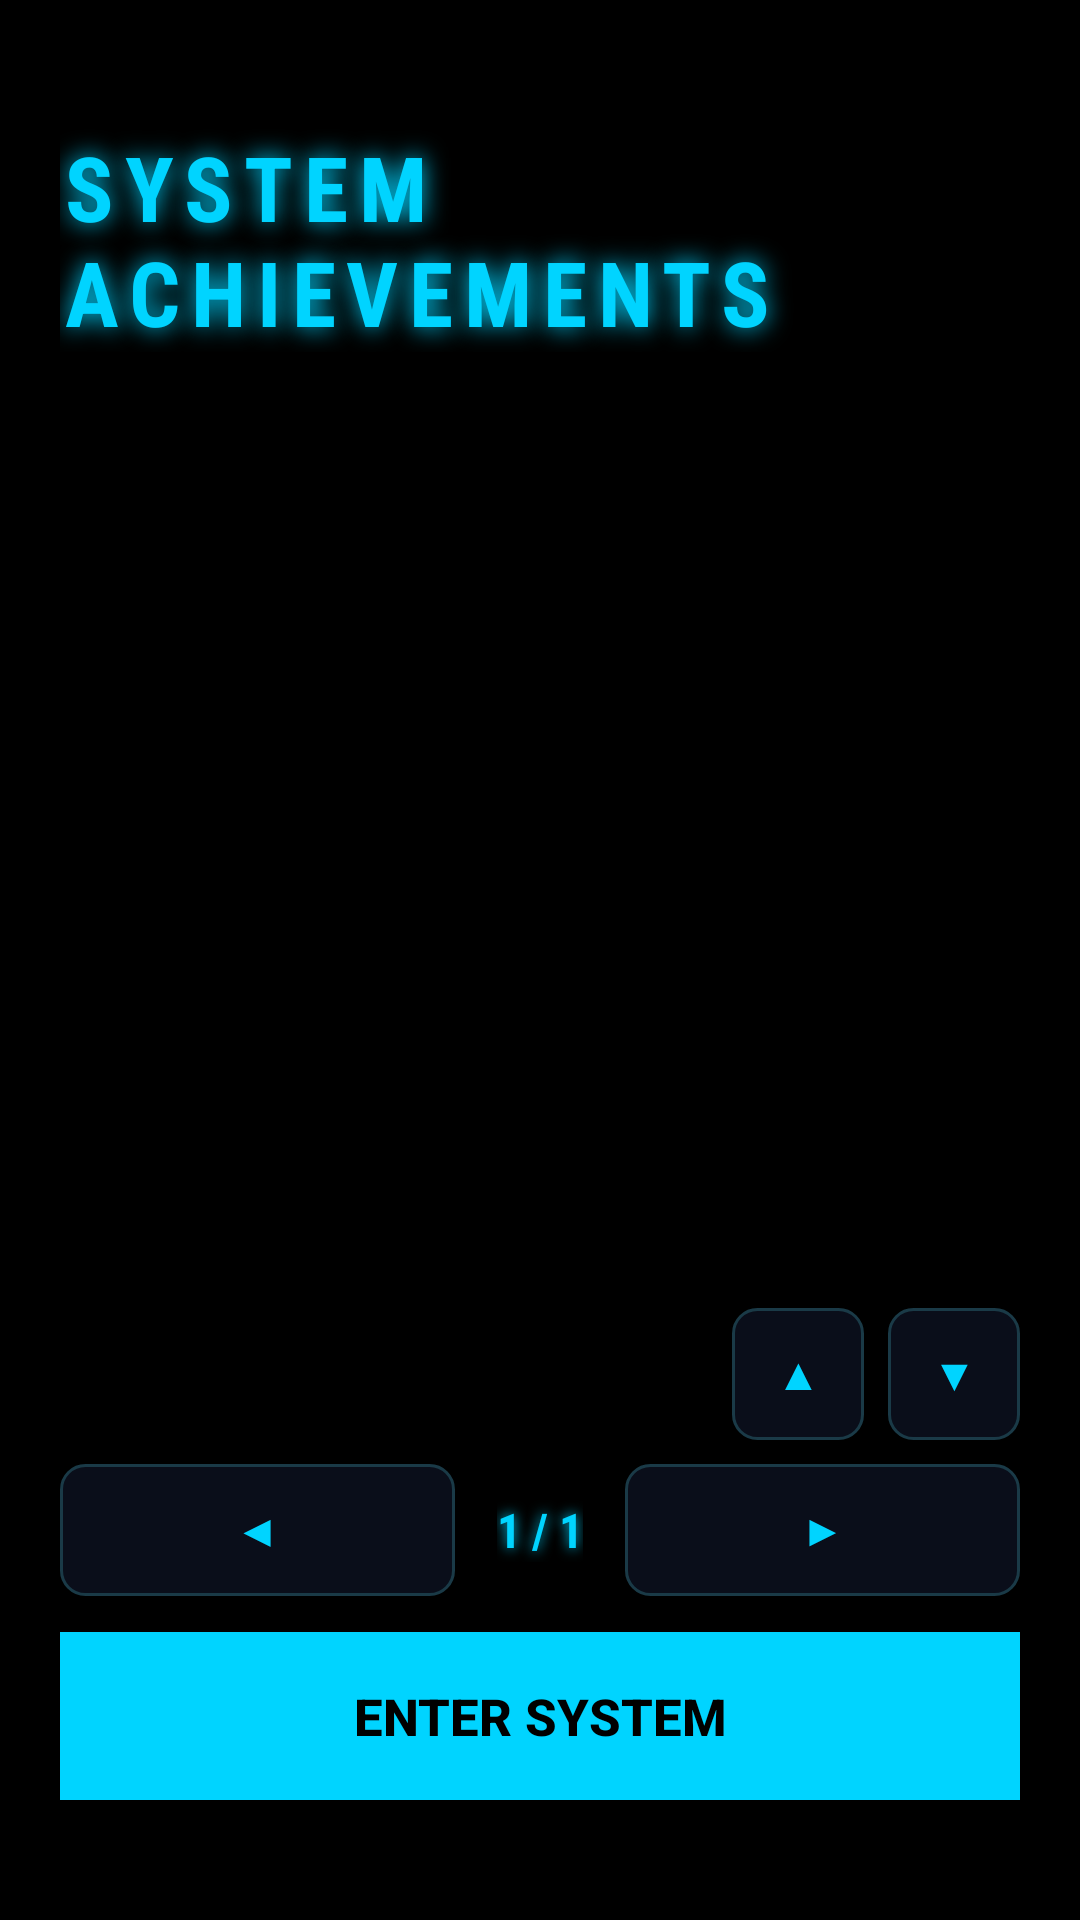

Produce the Android XML layout that renders to this screen, including the resource entries it uses.
<!-- AndroidManifest.xml: activity theme Theme.Ascendant.Fullscreen -->
<!-- res/layout/activity_achievements.xml -->
<?xml version="1.0" encoding="utf-8"?>
<RelativeLayout xmlns:android="http://schemas.android.com/apk/res/android"
    xmlns:tools="http://schemas.android.com/tools"
    android:layout_width="match_parent"
    android:layout_height="match_parent"
    android:background="#000000"
    android:padding="20dp"
    tools:context=".achievements.AchievementsActivity">

    <TextView
        android:id="@+id/tvAchievementsTitle"
        android:layout_width="wrap_content"
        android:layout_height="wrap_content"
        android:layout_centerHorizontal="true"
        android:layout_marginTop="22dp"
        android:fontFamily="sans-serif-condensed"
        android:letterSpacing="0.12"
        android:shadowColor="#00D4FF"
        android:shadowRadius="20"
        android:text="SYSTEM ACHIEVEMENTS"
        android:textColor="#00D4FF"
        android:textSize="30sp"
        android:textStyle="bold" />

    <ScrollView
        android:id="@+id/achievementsScroll"
        android:layout_width="match_parent"
        android:layout_height="match_parent"
        android:layout_below="@id/tvAchievementsTitle"
        android:layout_above="@id/scrollAssistPanel"
        android:layout_marginTop="20dp"
        android:clipToPadding="false"
        android:paddingBottom="20dp"
        android:fillViewport="true">

        <LinearLayout
            android:id="@+id/achievementsContainer"
            android:layout_width="match_parent"
            android:layout_height="wrap_content"
            android:orientation="vertical"
            android:paddingBottom="8dp" />
    </ScrollView>

    <LinearLayout
        android:id="@+id/paginationPanel"
        android:layout_width="match_parent"
        android:layout_height="wrap_content"
        android:layout_above="@id/btnBackAchievements"
        android:layout_marginBottom="12dp"
        android:gravity="center"
        android:orientation="horizontal">

        <Button
            android:id="@+id/btnPrevPage"
            android:layout_width="0dp"
            android:layout_height="44dp"
            android:layout_weight="1"
            android:background="@drawable/card_background"
            android:text="◀"
            android:textColor="#00D4FF"
            android:textStyle="bold" />

        <TextView
            android:id="@+id/tvPageIndicator"
            android:layout_width="wrap_content"
            android:layout_height="wrap_content"
            android:layout_marginStart="14dp"
            android:layout_marginEnd="14dp"
            android:fontFamily="sans-serif-condensed"
            android:shadowColor="#00D4FF"
            android:shadowRadius="10"
            android:text="1 / 1"
            android:textColor="#00D4FF"
            android:textSize="16sp"
            android:textStyle="bold" />

        <Button
            android:id="@+id/btnNextPage"
            android:layout_width="0dp"
            android:layout_height="44dp"
            android:layout_weight="1"
            android:background="@drawable/card_background"
            android:text="▶"
            android:textColor="#00D4FF"
            android:textStyle="bold" />
    </LinearLayout>

    <LinearLayout
        android:id="@+id/scrollAssistPanel"
        android:layout_width="match_parent"
        android:layout_height="wrap_content"
        android:layout_above="@id/paginationPanel"
        android:layout_marginBottom="8dp"
        android:gravity="end"
        android:orientation="horizontal">

        <Button
            android:id="@+id/btnScrollUp"
            android:layout_width="44dp"
            android:layout_height="44dp"
            android:layout_marginEnd="8dp"
            android:background="@drawable/card_background"
            android:text="▲"
            android:textColor="#00D4FF"
            android:textStyle="bold" />

        <Button
            android:id="@+id/btnScrollDown"
            android:layout_width="44dp"
            android:layout_height="44dp"
            android:background="@drawable/card_background"
            android:text="▼"
            android:textColor="#00D4FF"
            android:textStyle="bold" />
    </LinearLayout>

    <Button
        android:id="@+id/btnBackAchievements"
        android:layout_width="match_parent"
        android:layout_height="56dp"
        android:layout_alignParentBottom="true"
        android:layout_marginBottom="20dp"
        android:background="#00D4FF"
        android:text="Enter System"
        android:textColor="#000000"
        android:textSize="17sp"
        android:textStyle="bold" />

</RelativeLayout>
<!-- resources referenced by this layout -->
<resources>
  <!-- drawable card_background (drawable) -->
  <?xml version="1.0" encoding="utf-8"?>
  <shape xmlns:android="http://schemas.android.com/apk/res/android">
      <stroke
          android:width="1dp"
          android:color="#1a3a47" />
      <corners android:radius="8dp" />
      <solid android:color="#0A0E1A" />
  </shape>
  <style name="Theme.Ascendant.Fullscreen" parent="Theme.AppCompat.NoActionBar">
          <item name="android:windowFullscreen">true</item>
          <item name="android:windowContentOverlay">@null</item>
          <item name="android:windowBackground">@android:color/black</item>
          <item name="android:windowNoTitle">true</item>
          <item name="android:windowActionBar">false</item>
          <item name="android:windowDrawsSystemBarBackgrounds">true</item>
          <item name="android:statusBarColor">@android:color/transparent</item>
          <item name="android:navigationBarColor">@android:color/transparent</item>
      </style>
</resources>
